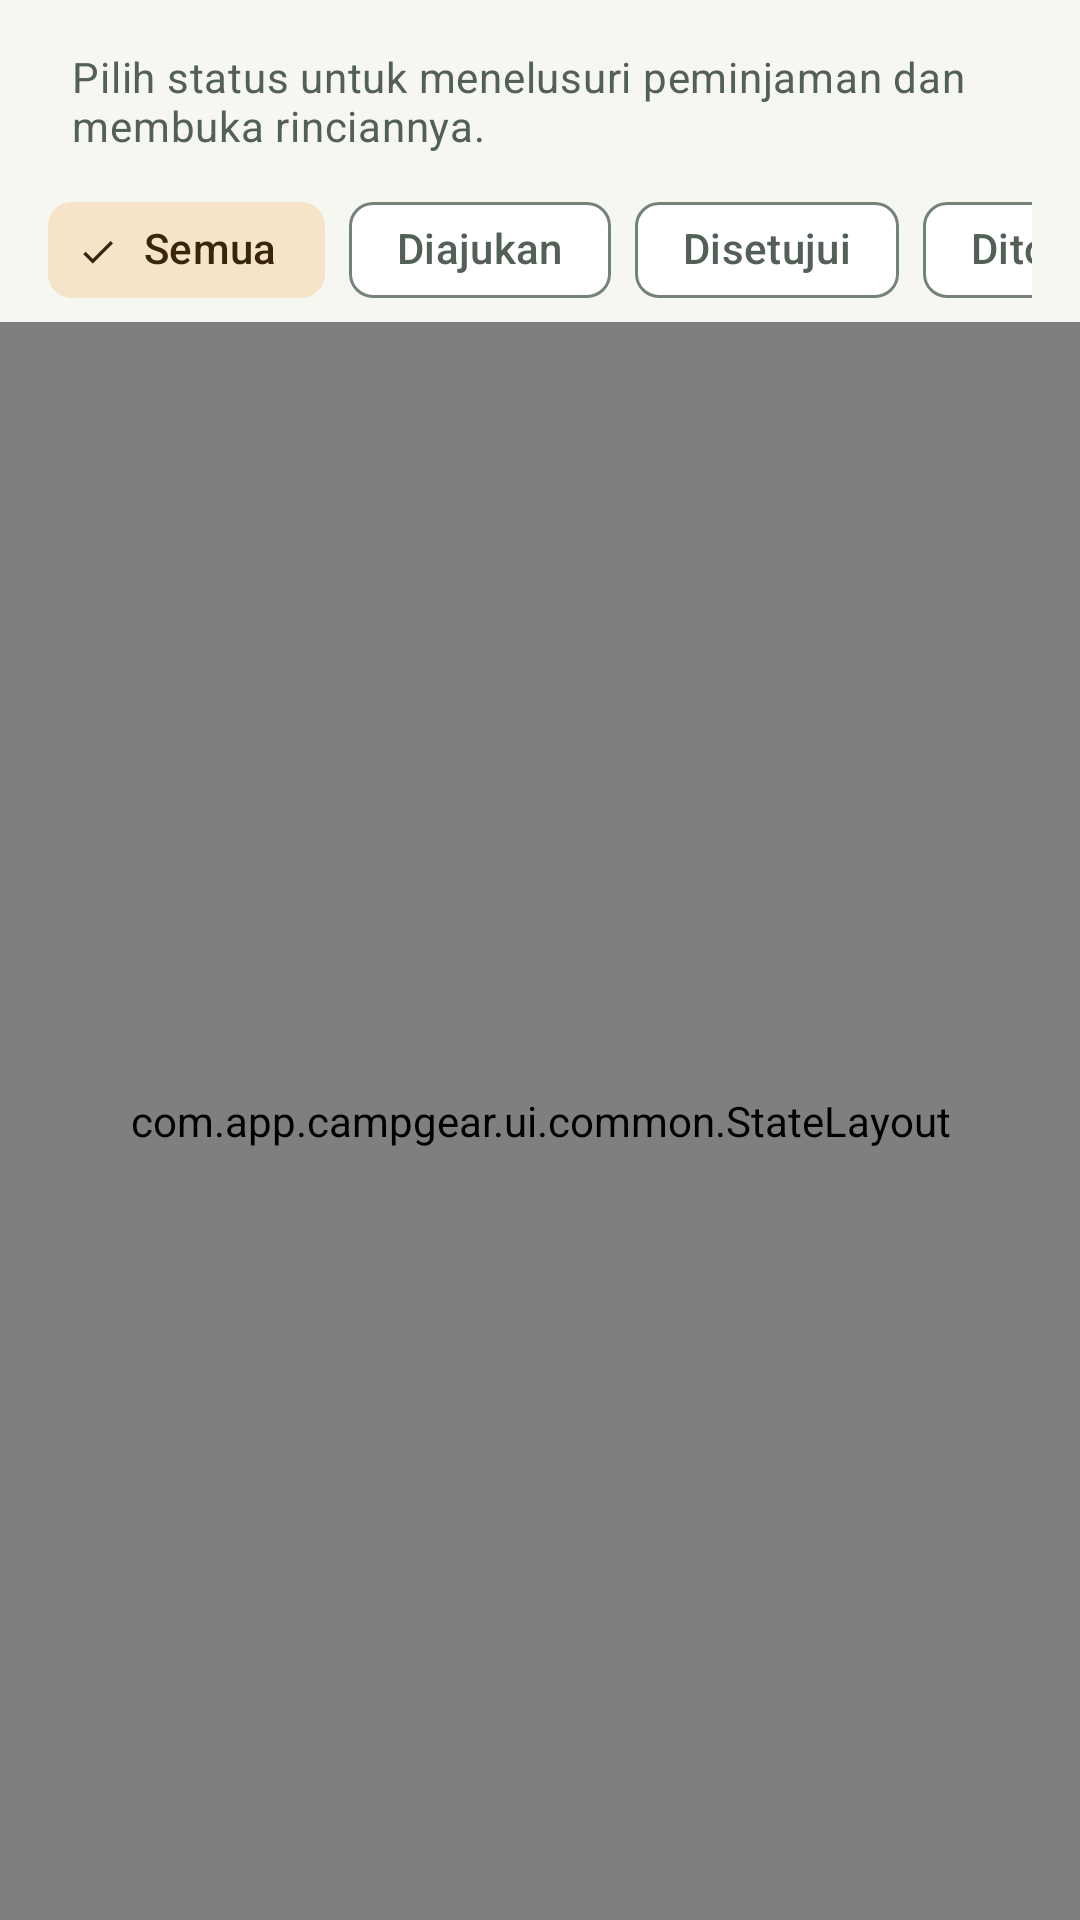

Reconstruct the res/layout file that produces this screen, plus the resources it refers to.
<!-- AndroidManifest.xml: application theme Theme.CampGear -->
<!-- res/layout/fragment_loan_list.xml -->
<?xml version="1.0" encoding="utf-8"?>
<LinearLayout xmlns:android="http://schemas.android.com/apk/res/android" xmlns:app="http://schemas.android.com/apk/res-auto" android:layout_width="match_parent" android:layout_height="match_parent" android:orientation="vertical">
    <TextView android:layout_width="match_parent" android:layout_height="wrap_content" android:layout_marginHorizontal="@dimen/content_gutter" android:layout_marginTop="@dimen/space_2" android:text="@string/loan_list_intro" android:textAppearance="@style/TextAppearance.CampGear.BodySmall" android:textColor="?attr/colorOnSurfaceVariant" />
    <HorizontalScrollView android:layout_width="match_parent" android:layout_height="wrap_content" android:paddingHorizontal="@dimen/list_gutter" android:layout_marginTop="@dimen/space_1" android:scrollbars="none">
        <com.google.android.material.chip.ChipGroup android:id="@+id/chipGroup" android:layout_width="wrap_content" android:layout_height="wrap_content" app:singleSelection="true" app:singleLine="true" app:selectionRequired="true">
            <com.google.android.material.chip.Chip android:id="@+id/chipAll" style="@style/Widget.CampGear.FilterChip" android:layout_width="wrap_content" android:layout_height="wrap_content" android:checked="true" android:text="@string/filter_all" />
            <com.google.android.material.chip.Chip android:id="@+id/chipDiajukan" style="@style/Widget.CampGear.FilterChip" android:layout_width="wrap_content" android:layout_height="wrap_content" android:text="@string/status_diajukan" />
            <com.google.android.material.chip.Chip android:id="@+id/chipDisetujui" style="@style/Widget.CampGear.FilterChip" android:layout_width="wrap_content" android:layout_height="wrap_content" android:text="@string/status_disetujui" />
            <com.google.android.material.chip.Chip android:id="@+id/chipDitolak" style="@style/Widget.CampGear.FilterChip" android:layout_width="wrap_content" android:layout_height="wrap_content" android:text="@string/status_ditolak" />
            <com.google.android.material.chip.Chip android:id="@+id/chipDipinjam" style="@style/Widget.CampGear.FilterChip" android:layout_width="wrap_content" android:layout_height="wrap_content" android:text="@string/status_dipinjam" />
            <com.google.android.material.chip.Chip android:id="@+id/chipSelesai" style="@style/Widget.CampGear.FilterChip" android:layout_width="wrap_content" android:layout_height="wrap_content" android:text="@string/status_selesai" />
        </com.google.android.material.chip.ChipGroup>
    </HorizontalScrollView>
    <com.app.campgear.ui.common.StateLayout android:id="@+id/stateLayout" android:layout_width="match_parent" android:layout_height="0dp" android:layout_weight="1">
        <androidx.swiperefreshlayout.widget.SwipeRefreshLayout android:id="@+id/swipeRefresh" android:layout_width="match_parent" android:layout_height="match_parent">
            <androidx.recyclerview.widget.RecyclerView android:id="@+id/recyclerLoans" android:layout_width="match_parent" android:layout_height="match_parent" android:clipToPadding="false" android:paddingBottom="@dimen/space_3" app:layoutManager="androidx.recyclerview.widget.LinearLayoutManager" />
        </androidx.swiperefreshlayout.widget.SwipeRefreshLayout>
        <ProgressBar android:id="@+id/paginationProgress" android:layout_width="@dimen/icon_small" android:layout_height="@dimen/icon_small" android:layout_gravity="bottom|center_horizontal" android:layout_margin="@dimen/space_2" android:visibility="gone" />
    </com.app.campgear.ui.common.StateLayout>
</LinearLayout>
<!-- resources referenced by this layout -->
<resources>
  <dimen name="content_gutter">24dp</dimen>
  <dimen name="icon_small">24dp</dimen>
  <dimen name="list_gutter">16dp</dimen>
  <dimen name="space_1">8dp</dimen>
  <dimen name="space_2">16dp</dimen>
  <dimen name="space_3">24dp</dimen>
  <string name="filter_all">Semua</string>
  <string name="loan_list_intro">Pilih status untuk menelusuri peminjaman dan membuka rinciannya.</string>
  <string name="status_diajukan">Diajukan</string>
  <string name="status_dipinjam">Dipinjam</string>
  <string name="status_disetujui">Disetujui</string>
  <string name="status_ditolak">Ditolak</string>
  <string name="status_selesai">Selesai</string>
  <style name="TextAppearance.CampGear.BodySmall" parent="TextAppearance.Material3.BodyMedium">
          <item name="android:textSize">@dimen/type_body_small</item>
      </style>
  <dimen name="type_body_small">14sp</dimen>
  <dimen name="touch_target">48dp</dimen>
  <style name="TextAppearance.CampGear.LabelLarge" parent="TextAppearance.Material3.LabelLarge">
          <item name="android:textSize">@dimen/type_body_small</item>
      </style>
  <color name="primary">#215341</color>
  <color name="on_primary">#FFFFFF</color>
  <color name="primary_container">#D7EBDD</color>
  <color name="on_primary_container">#102F24</color>
  <color name="secondary">#785324</color>
  <color name="on_secondary">#FFFFFF</color>
  <color name="secondary_container">#F5E4C7</color>
  <color name="on_secondary_container">#39250B</color>
  <color name="surface">#FFFFFF</color>
  <color name="on_surface">#202C26</color>
  <color name="surface_variant">#EFF2EC</color>
  <color name="background">#F6F7F1</color>
  <color name="surface_container_low">#F7F9F3</color>
  <color name="surface_container">#EFF3EC</color>
  <color name="surface_container_high">#E7EEE5</color>
  <color name="surface_container_highest">#DFE7DD</color>
  <color name="on_surface_variant">#526057</color>
  <color name="outline">#758279</color>
  <color name="outline_variant">#DCE3DB</color>
  <color name="error">#A52D32</color>
  <color name="on_error">#FFFFFF</color>
  <color name="error_container">#FFE0DF</color>
  <color name="on_error_container">#5A151B</color>
  <style name="TextAppearance.CampGear.Title" parent="TextAppearance.Material3.TitleLarge">
          <item name="android:fontFamily">sans-serif-medium</item>
          <item name="android:textSize">@dimen/type_title</item>
          <item name="android:letterSpacing">-0.01</item>
      </style>
  <style name="TextAppearance.CampGear.TitleSmall" parent="TextAppearance.Material3.TitleMedium">
          <item name="android:fontFamily">sans-serif-medium</item>
          <item name="android:textSize">@dimen/type_title_small</item>
      </style>
  <style name="TextAppearance.CampGear.Body" parent="TextAppearance.Material3.BodyLarge">
          <item name="android:textSize">@dimen/type_body</item>
      </style>
  <style name="TextAppearance.CampGear.Label" parent="TextAppearance.Material3.LabelMedium">
          <item name="android:textSize">@dimen/type_label</item>
      </style>
  <style name="ThemeOverlay.CampGear.Dialog" parent="ThemeOverlay.Material3.MaterialAlertDialog" />
  <style name="ShapeAppearance.CampGear.Small" parent="ShapeAppearance.Material3.Corner.Medium">
          <item name="cornerSize">@dimen/radius_small</item>
      </style>
  <style name="ShapeAppearance.CampGear.Card" parent="ShapeAppearance.Material3.Corner.Large">
          <item name="cornerSize">@dimen/radius_card</item>
      </style>
  <dimen name="type_headline">32sp</dimen>
  <dimen name="type_title">24sp</dimen>
  <dimen name="type_title_small">18sp</dimen>
  <dimen name="type_body">16sp</dimen>
  <dimen name="type_label">12sp</dimen>
  <dimen name="radius_small">16dp</dimen>
  <dimen name="radius_card">24dp</dimen>
</resources>
